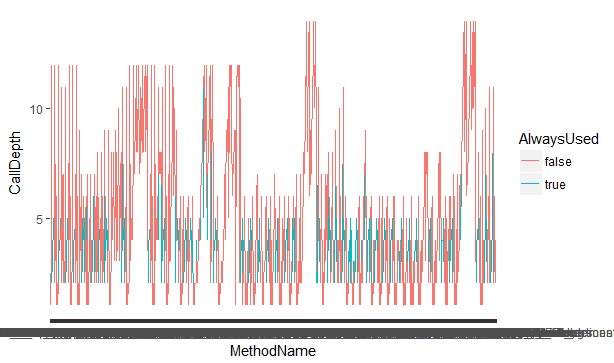

The file beside this chart, header and first rows:
MethodName, CallDepth, AlwaysUsed
0.lineSeparator, 1, true
1.setUp, 1, false
2.resetDefaults, 2, false
3.should_return_toString_of_Class_with_i…, 1, false
4.toStringOf, 2, false
5.assertThat, 2, true
6.assertThat, 3, true
7.instance, 4, true
8.instance, 4, true
9.lineSeparator, 4, true
10.instance, 4, true
11.comparison, 4, true
12.instance, 4, true
13.instance, 4, true
14.instance, 4, true
15.get, 4, true
16.representation, 4, true
17.useRepresentation, 4, true
18.checkNotNull, 5, true
19.instance, 4, true
20.instance, 4, true
21.instance, 4, true
22.isEqualTo, 2, false
23.assertEqual, 3, false
24.areEqual, 4, false
25.areEqual, 5, false
26.areEqual, 6, false
27.afterTests, 1, false
28.resetDefaults, 2, false
29.setUp, 1, false
30.resetDefaults, 2, false
31.should_return_toString_of_array, 1, false
32.array, 2, false
33.toStringOf, 2, false
34.hasCustomFormatterFor, 3, false
35.isArray, 3, false
36.formatArray, 3, false
37.isArray, 4, false
38.isObjectArray, 4, false
39.isArray, 5, false
40.isArrayTypePrimitive, 5, false
41.smartFormat, 4, false
42.singleLineFormat, 5, false
43.format, 6, false
44.isArray, 7, false
45.toStringOf, 7, false
46.hasCustomFormatterFor, 8, false
47.toStringOf, 8, false
48.concat, 9, false
49.isNullOrEmpty, 10, false
50.isEmpty, 11, false
51.isArray, 7, false
52.toStringOf, 7, false
53.hasCustomFormatterFor, 8, false
54.toStringOf, 8, false
55.concat, 9, false
56.isNullOrEmpty, 10, false
57.isEmpty, 11, false
58.doesDescriptionFitOnSingleLine, 5, false
59.assertThat, 2, true
... 1,326 more rows
